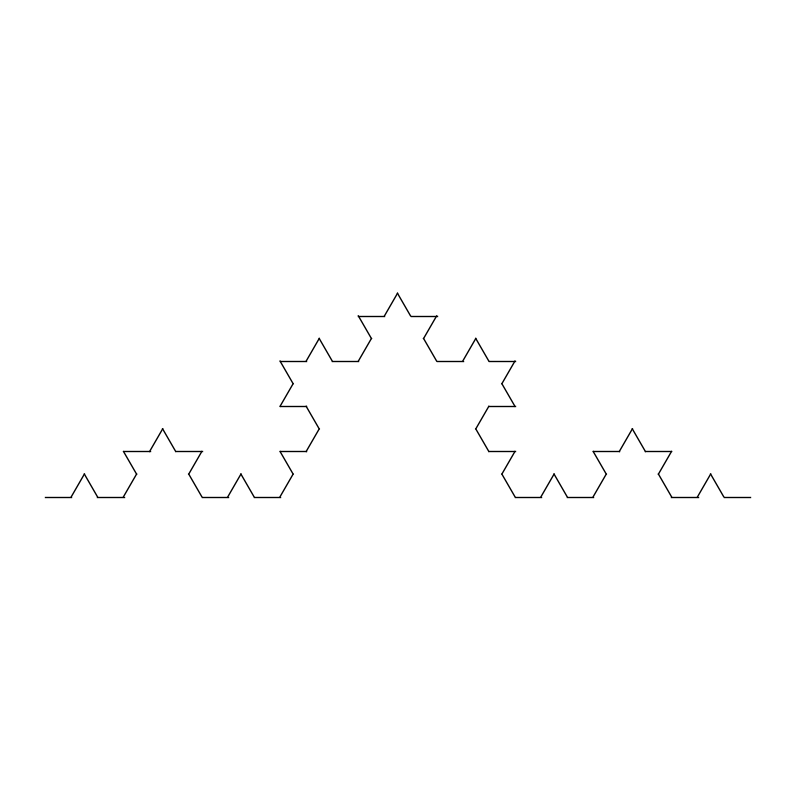
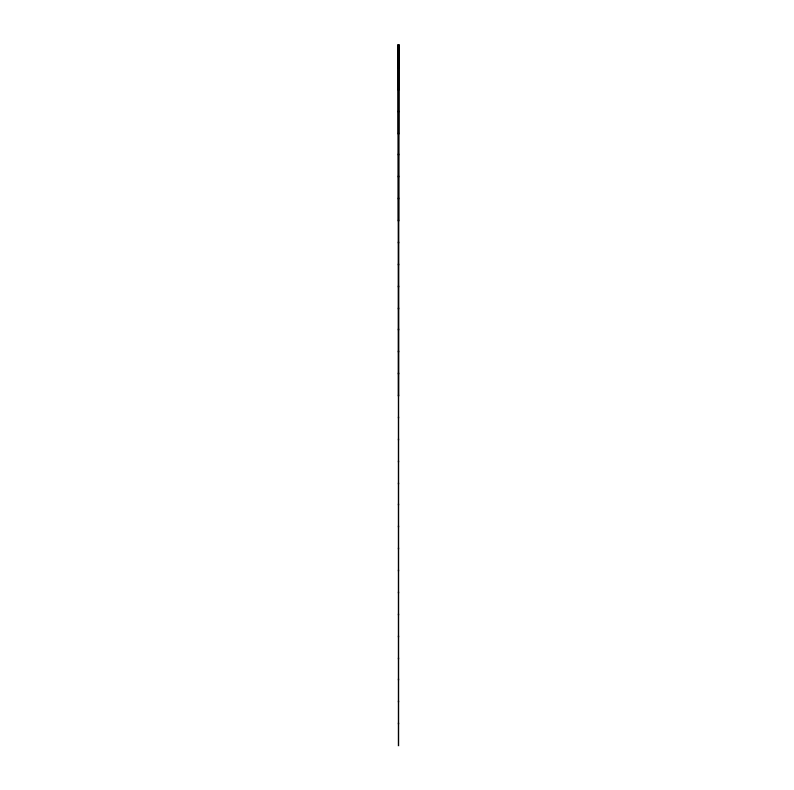

Here is the Python script that generated these plots, in order:
import matplotlib.pyplot as plt
import math

def apply_rules(axiom, rules, iterations):
    """
    生成L-System字符串
    :param axiom: 初始字符串（如"F"或"0"）
    :param rules: 规则字典，如{"F": "F+F--F+F"} 或 {"1": "11", "0": "1[0]0"}
    :param iterations: 迭代次数
    :return: 经过多轮迭代后的最终字符串
    """
    current_string = axiom
    for _ in range(iterations):
        new_string = []
        for char in current_string:
            # 如果字符在规则中，则替换，否则保留原字符
            new_string.append(rules.get(char, char))
        current_string = "".join(new_string)
    return current_string

def draw_l_system(instructions, angle, step, start_pos=(0,0), start_angle=0, savefile=None):
    """
    根据L-System指令绘图
    :param instructions: 指令字符串（如"F+F--F+F"）
    :param angle: 每次转向的角度（度）
    :param step: 每步前进的长度
    :param start_pos: 起始坐标 (x, y)
    :param start_angle: 起始角度（0表示向右，90表示向上）
    :param savefile: 若指定则保存为图片文件，否则直接显示
    """
    x, y = start_pos
    current_angle = start_angle
    stack = []  # 用于保存状态的栈（用于处理分支结构）
    
    plt.figure(figsize=(10, 10))
    plt.axis('equal')
    plt.axis('off')
    
    for cmd in instructions:
        if cmd == 'F' or cmd == '0' or cmd == '1':  # 前进命令
            new_x = x + step * math.cos(math.radians(current_angle))
            new_y = y + step * math.sin(math.radians(current_angle))
            plt.plot([x, new_x], [y, new_y], 'k-', linewidth=1)
            x, y = new_x, new_y
        elif cmd == '+':  # 左转
            current_angle += angle
        elif cmd == '-':  # 右转
            current_angle -= angle
        elif cmd == '[':  # 保存当前状态（用于分支）
            stack.append((x, y, current_angle))
        elif cmd == ']':  # 恢复之前保存的状态
            x, y, current_angle = stack.pop()
    
    if savefile:
        plt.savefig(savefile, bbox_inches='tight', dpi=150)
    else:
        plt.show()
    plt.close()

if __name__ == "__main__":
    """
    主程序示例：分别生成并绘制科赫曲线和分形二叉树
    学生可根据下方示例，调整参数体验不同分形效果
    """
    # 1. 生成并绘制科赫曲线
    axiom = "F"  # 公理
    rules = {"F": "F+F--F+F"}  # 规则
    iterations = 3  # 迭代次数
    angle = 60  # 每次转角
    step = 10  # 步长
    instr = apply_rules(axiom, rules, iterations)  # 生成指令字符串
    draw_l_system(instr, angle, step, savefile="l_system_koch.png")  # 绘图并保存

    # 2. 生成并绘制分形二叉树
    axiom = "0"
    rules = {"1": "11", "0": "1[0]0"}
    iterations = 5
    angle = 45
    step = 5  # 更小的步长适合树形结构
    instr = apply_rules(axiom, rules, iterations)
    draw_l_system(instr, angle, step, start_angle=90, savefile="fractal_tree.png")
